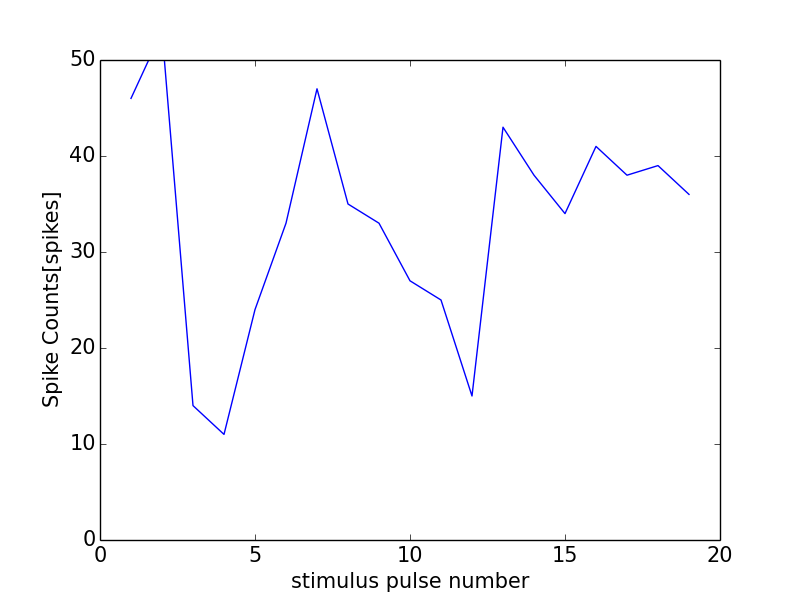

The data file committed next to this chart (first rows):
0, 0.0
0, 0
1, 46
2, 53
3, 14
4, 11
5, 24
6, 33
7, 47
8, 35
9, 33
10, 27
11, 25
12, 15
13, 43
14, 38
15, 34
16, 41
17, 38
18, 39
19, 36
20, 40
